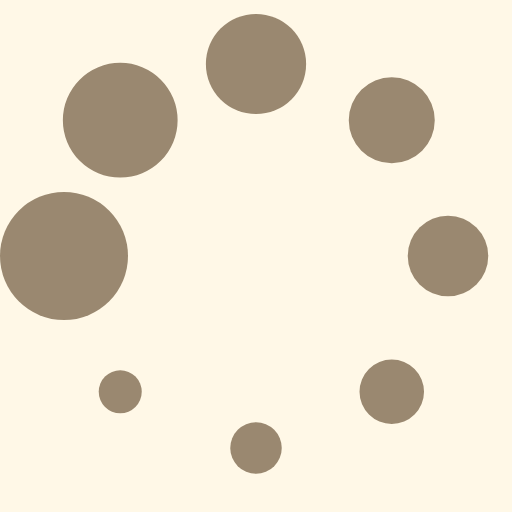
t = 0.00 s
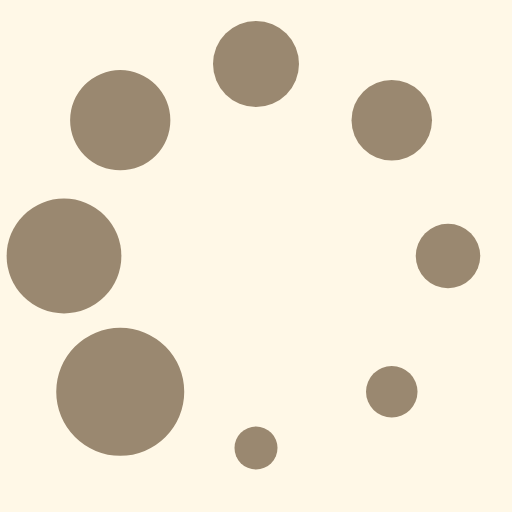
t = 0.17 s
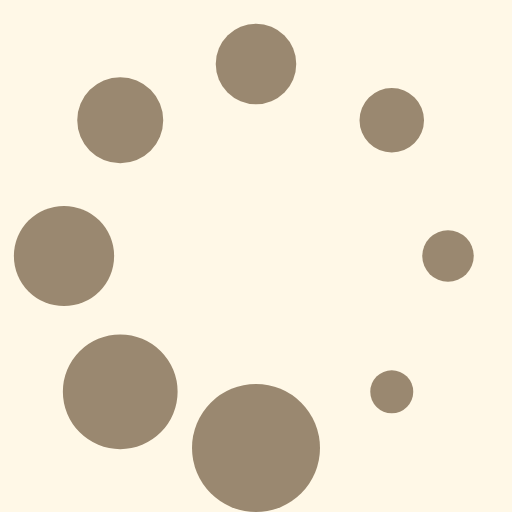
t = 0.31 s
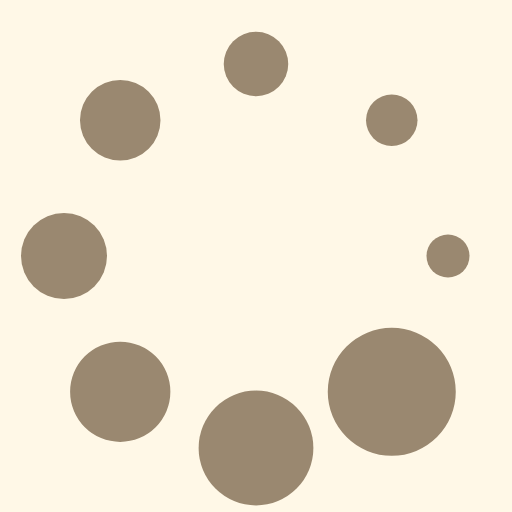
t = 0.48 s
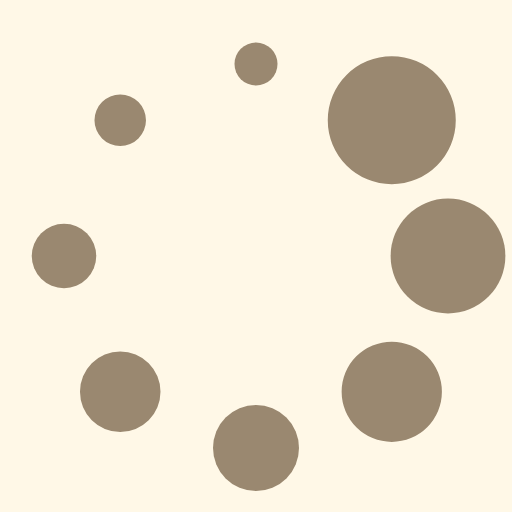
t = 0.65 s
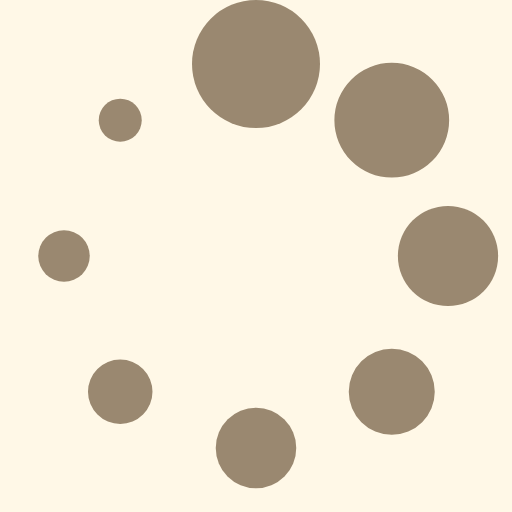
t = 0.79 s

The animated SVG that drew these frames (rendered in a browser with its animation timeline set to each time). Animation: 1 SMIL element (animateTransform=1); one cycle of 0.96 s, repeats indefinitely.

<?xml version="1.0" encoding="UTF-8" standalone="no"?><svg xmlns:svg="http://www.w3.org/2000/svg" xmlns="http://www.w3.org/2000/svg" xmlns:xlink="http://www.w3.org/1999/xlink" version="1.0" width="24px" height="24px" viewBox="0 0 128 128" xml:space="preserve"><rect x="0" y="0" width="100%" height="100%" fill="#fff8e7" /><g><circle cx="16" cy="64" r="16" fill="#9a8870"/><circle cx="16" cy="64" r="14.344" fill="#9a8870" transform="rotate(45 64 64)"/><circle cx="16" cy="64" r="12.531" fill="#9a8870" transform="rotate(90 64 64)"/><circle cx="16" cy="64" r="10.75" fill="#9a8870" transform="rotate(135 64 64)"/><circle cx="16" cy="64" r="10.063" fill="#9a8870" transform="rotate(180 64 64)"/><circle cx="16" cy="64" r="8.063" fill="#9a8870" transform="rotate(225 64 64)"/><circle cx="16" cy="64" r="6.438" fill="#9a8870" transform="rotate(270 64 64)"/><circle cx="16" cy="64" r="5.375" fill="#9a8870" transform="rotate(315 64 64)"/><animateTransform attributeName="transform" type="rotate" values="0 64 64;315 64 64;270 64 64;225 64 64;180 64 64;135 64 64;90 64 64;45 64 64" calcMode="discrete" dur="960ms" repeatCount="indefinite"></animateTransform></g></svg>